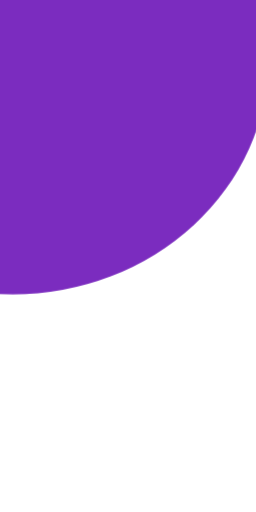
t = 0.00 s
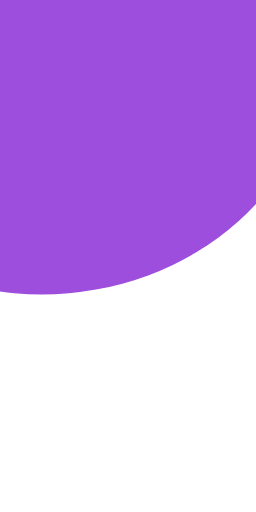
t = 1.00 s
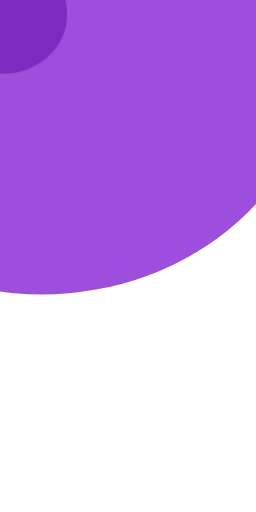
t = 1.08 s
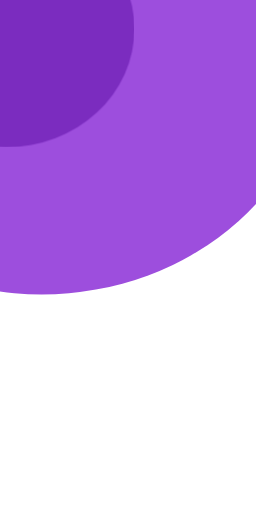
t = 1.15 s
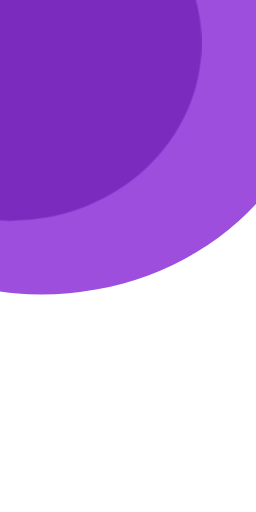
t = 1.23 s
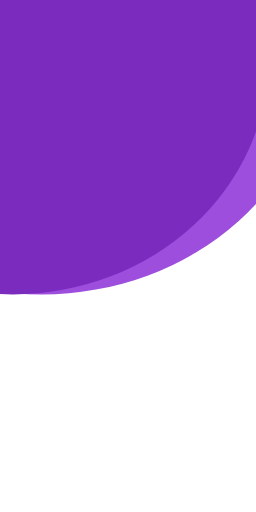
t = 1.30 s

The animated SVG that drew these frames (rendered in a browser with its animation timeline set to each time). Animation: 2 CSS @keyframes rules; one cycle of 1.30 s.

<svg class="svg-background" xmlns="http://www.w3.org/2000/svg" viewBox="0 0 40 80" style="enable-background:new 0 0 40 80" xml:space="preserve">
    <style type="text/css">
        #top-circle {
        animation: topCircleAnimation 300ms linear 1 normal;
        animation-delay: 1s; /* Delay the animation of the top circle */
        }

        /* Animation for the middle circle */
        #mid-circle {
        animation: midCircleAnimation 300ms linear 1 normal;
        }

        @keyframes topCircleAnimation {
        from { transform: scale(0); }
        to { transform: scale(1); }
        }

        @keyframes midCircleAnimation {
        from { transform: scale(0); }
        to { transform: scale(1); }
        }
    </style>
    <switch>
        <g>
            <ellipse id="mid-circle" cx="6.5" cy="7" rx="43.5" ry="39" style="fill:#9d4edd"/>
            <ellipse id="top-circle" cx="2" cy="9" rx="40" ry="37" style="fill:#7b2cbf"/>
        </g>
    </switch>
</svg>